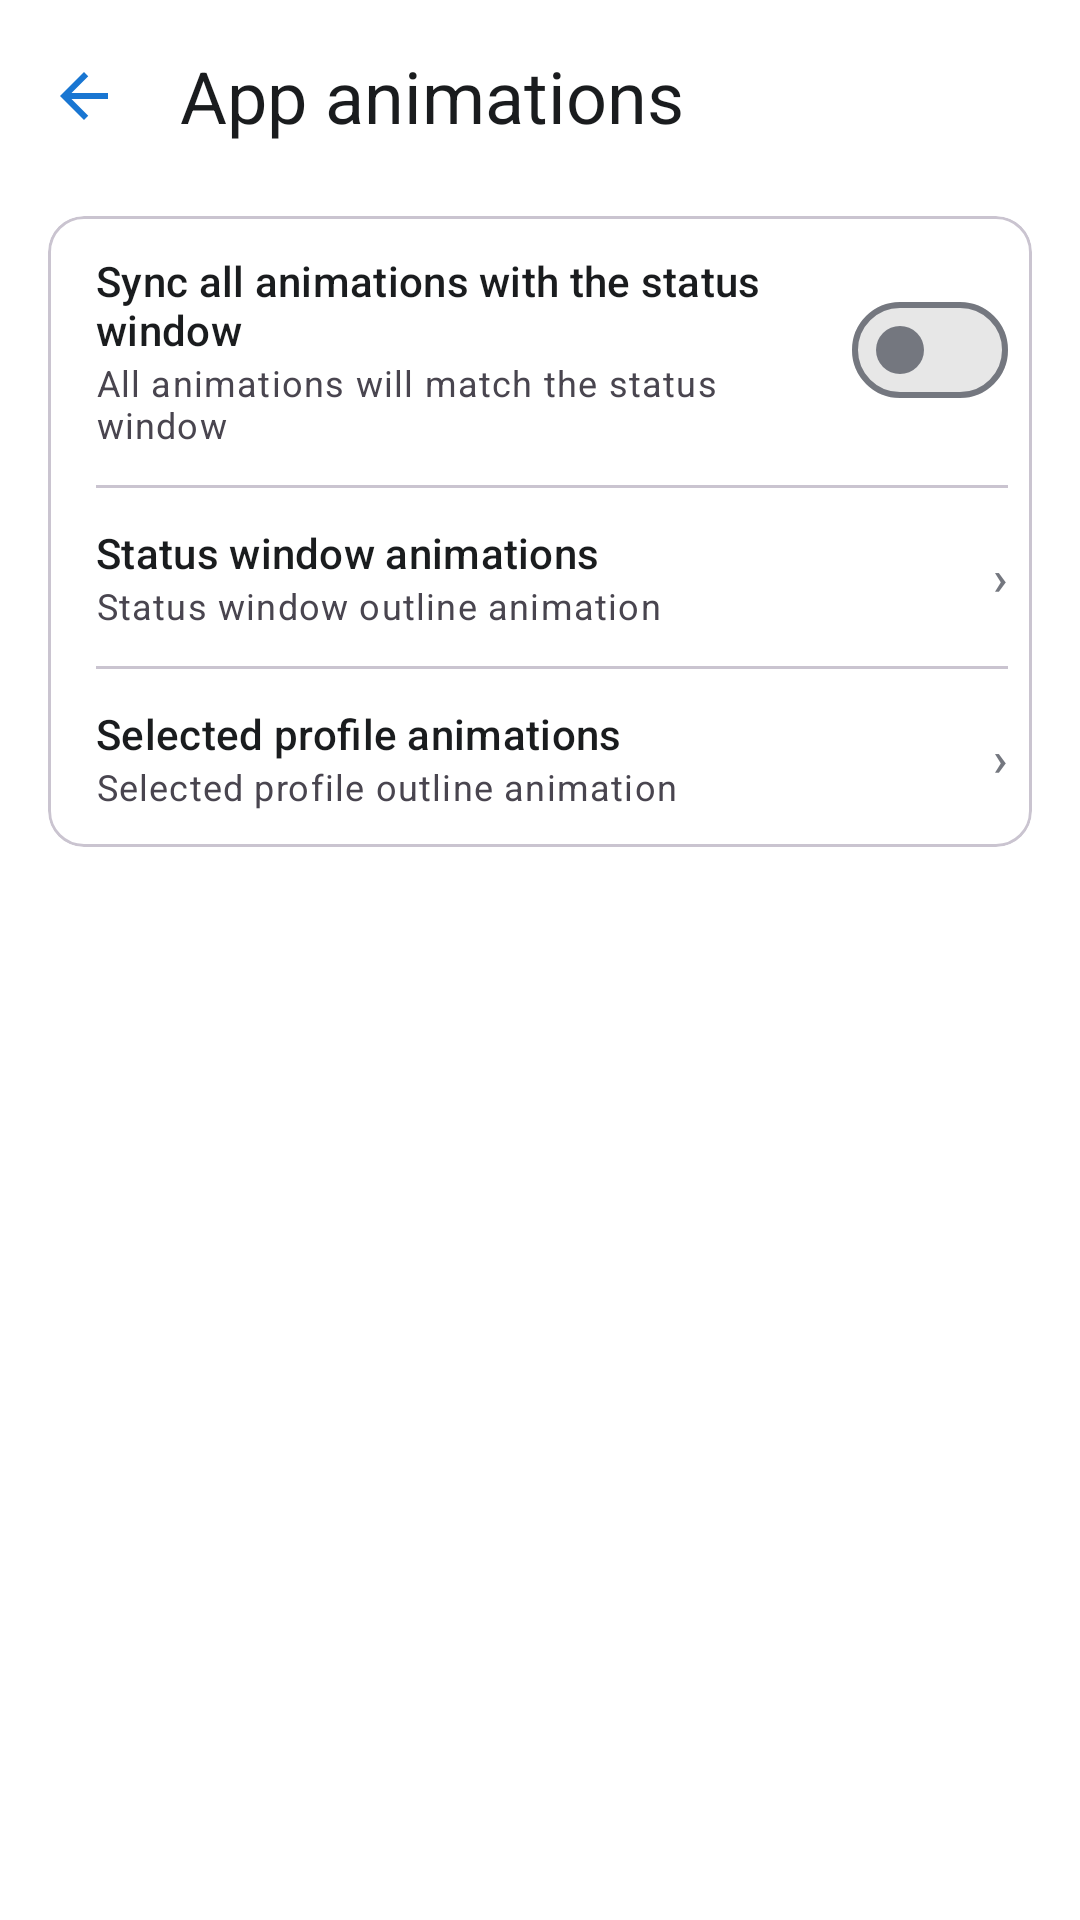

Reconstruct the res/layout file that produces this screen, plus the resources it refers to.
<!-- AndroidManifest.xml: application theme Theme.MrOpenVPNClient -->
<!-- res/layout/activity_app_animations.xml -->
<?xml version="1.0" encoding="utf-8"?>
<LinearLayout xmlns:android="http://schemas.android.com/apk/res/android"
    xmlns:app="http://schemas.android.com/apk/res-auto"
    android:layout_width="match_parent"
    android:layout_height="match_parent"
    android:orientation="vertical">

    <LinearLayout
        android:layout_width="match_parent"
        android:layout_height="wrap_content"
        android:gravity="center_vertical"
        android:orientation="horizontal"
        android:paddingTop="8dp">

        <ImageButton
            android:id="@+id/backButton"
            android:layout_width="48dp"
            android:layout_height="48dp"
            android:layout_marginStart="4dp"
            android:background="?attr/selectableItemBackgroundBorderless"
            android:contentDescription="@string/back"
            android:padding="12dp"
            android:src="@drawable/ic_back_green" />

        <TextView
            android:layout_width="wrap_content"
            android:layout_height="wrap_content"
            android:layout_marginStart="8dp"
            android:text="@string/settings_status_animations"
            android:textAppearance="?attr/textAppearanceHeadlineSmall" />
    </LinearLayout>

    <ScrollView
        android:layout_width="match_parent"
        android:layout_height="match_parent">

        <LinearLayout
            android:layout_width="match_parent"
            android:layout_height="wrap_content"
            android:orientation="vertical"
            android:padding="16dp">

            <com.google.android.material.card.MaterialCardView
                android:layout_width="match_parent"
                android:layout_height="wrap_content"
                app:cardCornerRadius="12dp">

                <LinearLayout
                    android:layout_width="match_parent"
                    android:layout_height="wrap_content"
                    android:orientation="vertical"
                    android:paddingStart="16dp"
                    android:paddingEnd="8dp">

                    <LinearLayout
                        android:layout_width="match_parent"
                        android:layout_height="wrap_content"
                        android:gravity="center_vertical"
                        android:orientation="horizontal">

                        <LinearLayout
                            android:layout_width="0dp"
                            android:layout_height="wrap_content"
                            android:layout_weight="1"
                            android:orientation="vertical"
                            android:paddingTop="12dp"
                            android:paddingBottom="12dp">

                            <TextView
                                android:layout_width="match_parent"
                                android:layout_height="wrap_content"
                                android:text="@string/anim_sync_title"
                                android:textAppearance="?attr/textAppearanceTitleSmall" />

                            <TextView
                                android:layout_width="match_parent"
                                android:layout_height="wrap_content"
                                android:text="@string/anim_sync_summary"
                                android:textAppearance="?attr/textAppearanceBodySmall" />
                        </LinearLayout>

                        <com.google.android.material.materialswitch.MaterialSwitch
                            android:id="@+id/swAnimSync"
                            android:layout_width="wrap_content"
                            android:layout_height="wrap_content" />
                    </LinearLayout>

                    <View
                        android:layout_width="match_parent"
                        android:layout_height="1dp"
                        android:background="?attr/colorOutlineVariant" />

                    <LinearLayout
                        android:id="@+id/statusAnimEntry"
                        android:layout_width="match_parent"
                        android:layout_height="wrap_content"
                        android:background="?attr/selectableItemBackground"
                        android:gravity="center_vertical"
                        android:orientation="horizontal"
                        android:paddingTop="12dp"
                        android:paddingBottom="12dp">

                        <LinearLayout
                            android:layout_width="0dp"
                            android:layout_height="wrap_content"
                            android:layout_weight="1"
                            android:orientation="vertical">

                            <TextView
                                android:layout_width="match_parent"
                                android:layout_height="wrap_content"
                                android:text="@string/status_animations_title"
                                android:textAppearance="?attr/textAppearanceTitleSmall" />

                            <TextView
                                android:layout_width="match_parent"
                                android:layout_height="wrap_content"
                                android:text="@string/anim_sync_status_summary"
                                android:textAppearance="?attr/textAppearanceBodySmall" />
                        </LinearLayout>

                        <TextView
                            android:layout_width="wrap_content"
                            android:layout_height="wrap_content"
                            android:layout_marginStart="8dp"
                            android:text="›"
                            android:textAppearance="?attr/textAppearanceTitleMedium"
                            android:textColor="?attr/colorOutline" />
                    </LinearLayout>

                    <View
                        android:layout_width="match_parent"
                        android:layout_height="1dp"
                        android:background="?attr/colorOutlineVariant" />

                    <LinearLayout
                        android:id="@+id/profileAnimEntry"
                        android:layout_width="match_parent"
                        android:layout_height="wrap_content"
                        android:background="?attr/selectableItemBackground"
                        android:gravity="center_vertical"
                        android:orientation="horizontal"
                        android:paddingTop="12dp"
                        android:paddingBottom="12dp">

                        <LinearLayout
                            android:layout_width="0dp"
                            android:layout_height="wrap_content"
                            android:layout_weight="1"
                            android:orientation="vertical">

                            <TextView
                                android:layout_width="match_parent"
                                android:layout_height="wrap_content"
                                android:text="@string/profile_animations_title"
                                android:textAppearance="?attr/textAppearanceTitleSmall" />

                            <TextView
                                android:layout_width="match_parent"
                                android:layout_height="wrap_content"
                                android:text="@string/anim_sync_profile_summary"
                                android:textAppearance="?attr/textAppearanceBodySmall" />
                        </LinearLayout>

                        <TextView
                            android:layout_width="wrap_content"
                            android:layout_height="wrap_content"
                            android:layout_marginStart="8dp"
                            android:text="›"
                            android:textAppearance="?attr/textAppearanceTitleMedium"
                            android:textColor="?attr/colorOutline" />
                    </LinearLayout>
                </LinearLayout>
            </com.google.android.material.card.MaterialCardView>
        </LinearLayout>
    </ScrollView>
</LinearLayout>
<!-- resources referenced by this layout -->
<resources>
  <!-- drawable ic_back_green (drawable) -->
  <?xml version="1.0" encoding="utf-8"?>
  <vector xmlns:android="http://schemas.android.com/apk/res/android"
      android:width="24dp"
      android:height="24dp"
      android:viewportWidth="24"
      android:viewportHeight="24">
      <path
          android:fillColor="?attr/colorPrimary"
          android:pathData="M20,11H7.83l5.59,-5.59L12,4l-8,8 8,8 1.41,-1.41L7.83,13H20v-2z" />
  </vector>
  <string name="anim_sync_profile_summary">Selected profile outline animation</string>
  <string name="anim_sync_status_summary">Status window outline animation</string>
  <string name="anim_sync_summary">All animations will match the status window</string>
  <string name="anim_sync_title">Sync all animations with the status window</string>
  <string name="back">Back</string>
  <string name="profile_animations_title">Selected profile animations</string>
  <string name="settings_status_animations">App animations</string>
  <string name="status_animations_title">Status window animations</string>
  <style name="Theme.MrOpenVPNClient" parent="Theme.Material3.DayNight.NoActionBar">
          <item name="colorPrimary">@color/primary</item>
          <item name="colorOnPrimary">@color/onPrimary</item>
          <item name="colorPrimaryContainer">@color/primaryContainer</item>
          <item name="colorOnPrimaryContainer">@color/onPrimaryContainer</item>
          <item name="colorSecondary">@color/secondary</item>
          <item name="colorOnSecondary">@color/onSecondary</item>
          <item name="android:colorBackground">@color/background</item>
          <item name="colorSurface">@color/surface</item>
          <item name="colorOnSurface">@color/onSurface</item>
          <item name="colorOnSurfaceVariant">@color/onSurfaceVariant</item>
          <item name="android:textColorPrimary">?attr/colorOnSurface</item>
          <item name="android:textColorSecondary">?attr/colorOnSurfaceVariant</item>
          <item name="android:textColorTertiary">?attr/colorOnSurfaceVariant</item>
          <item name="android:textColorHint">?attr/colorOnSurfaceVariant</item>
          <item name="android:textColorLink">?attr/colorPrimary</item>
          <item name="colorError">@color/error</item>
          <item name="colorSurfaceContainer">@color/surfaceContainer</item>
          <item name="colorSurfaceContainerHighest">@color/surfaceContainerHigh</item>
          <item name="colorOutline">@color/outline</item>
          <item name="android:statusBarColor">@color/background</item>
          <item name="android:navigationBarColor">@color/background</item>
          <item name="android:windowLightStatusBar">@bool/status_bar_light_icons</item>
      </style>
  <color name="primary">#1976D2</color>
  <color name="onPrimary">#FFFFFF</color>
  <color name="primaryContainer">#D3E4FF</color>
  <color name="onPrimaryContainer">#001B3F</color>
  <color name="secondary">#56607C</color>
  <color name="onSecondary">#FFFFFF</color>
  <color name="background">#FFFFFF</color>
  <color name="surface">#FFFFFF</color>
  <color name="onSurface">#1A1C1E</color>
  <color name="onSurfaceVariant">#49454F</color>
  <color name="error">#BA1A1A</color>
  <color name="surfaceContainer">#F3F3F3</color>
  <color name="surfaceContainerHigh">#E7E7E7</color>
  <color name="outline">#74777F</color>
</resources>
